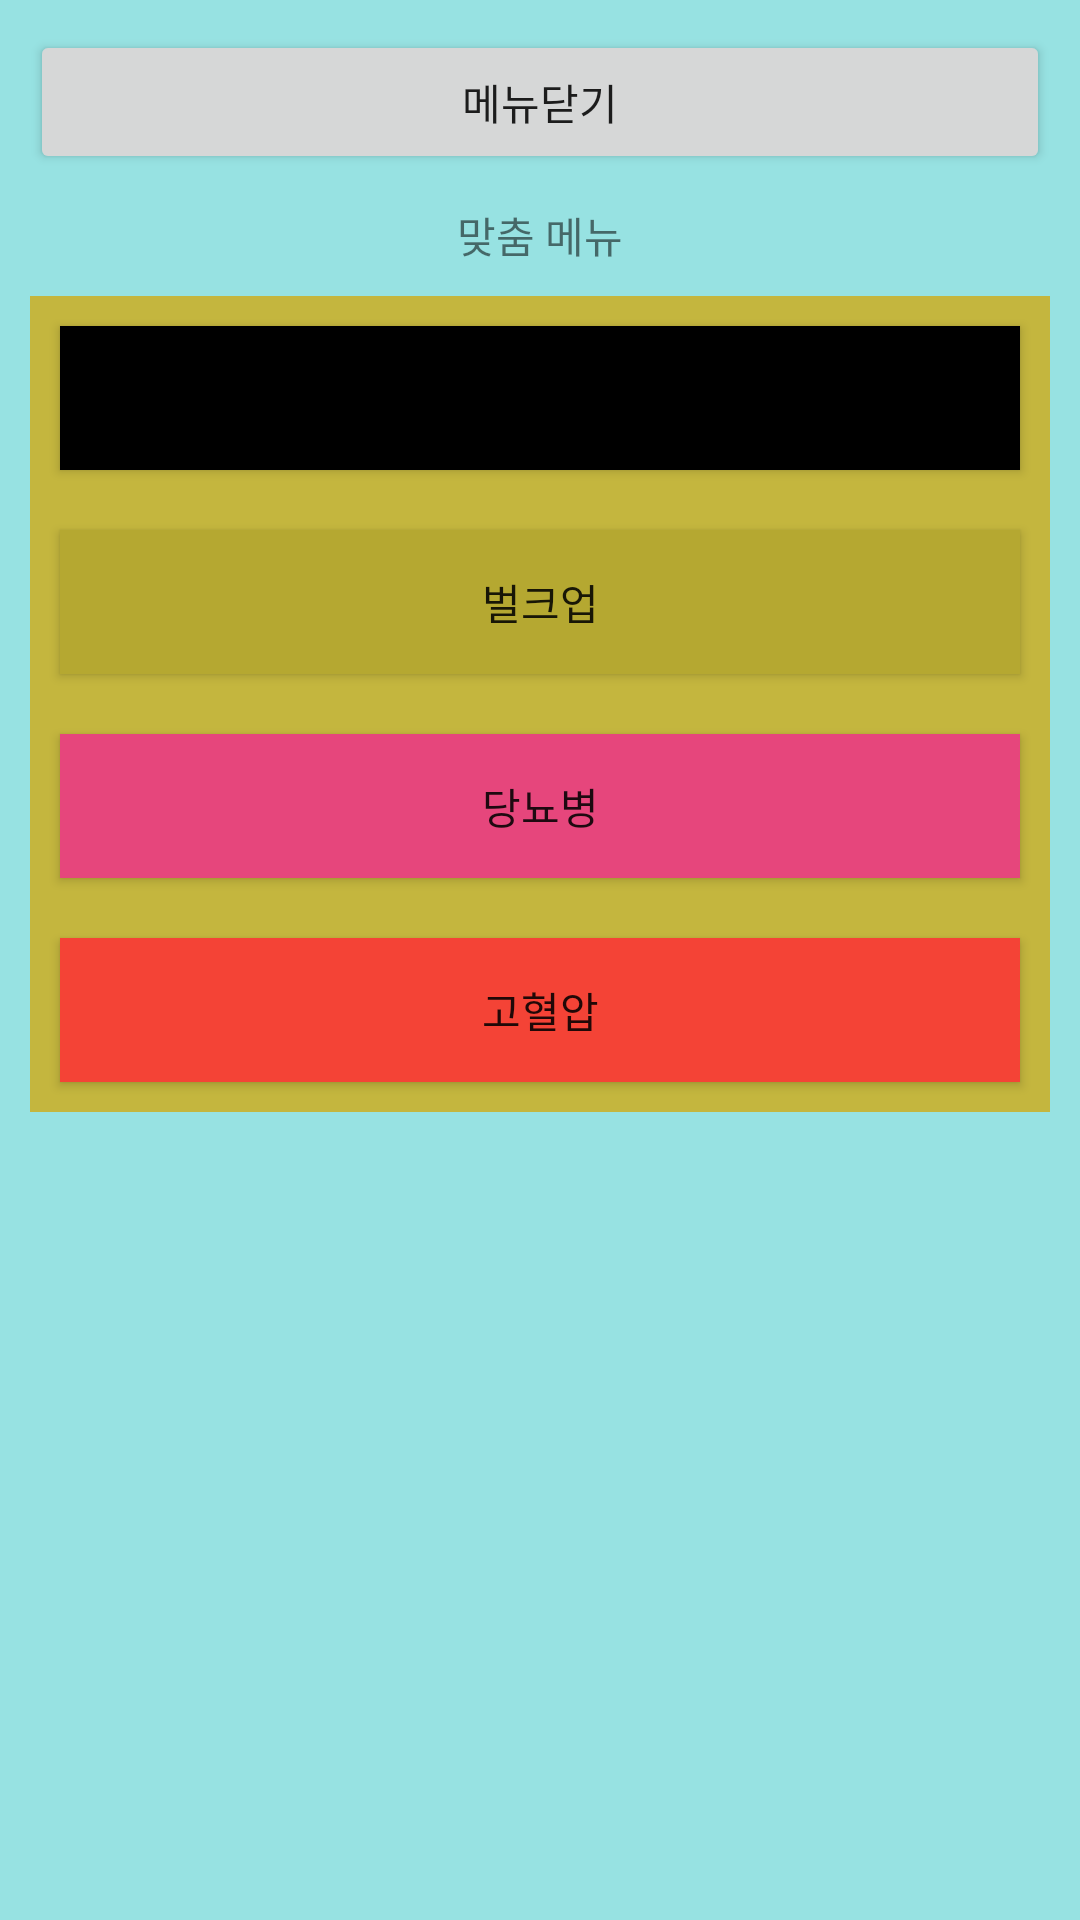

Reconstruct the res/layout file that produces this screen, plus the resources it refers to.
<!-- AndroidManifest.xml: application theme Theme.Mymanager -->
<!-- res/layout/activity_drawer.xml -->
<?xml version="1.0" encoding="utf-8"?>
<LinearLayout xmlns:android="http://schemas.android.com/apk/res/android"
    android:layout_width="240dp"
    android:layout_height="match_parent"
    android:layout_gravity="start"
    android:background="#B16AD6D5"
    android:id="@+id/drawer"
    android:orientation="vertical">


    <Button
        android:id="@+id/btn_close"
        android:layout_width="match_parent"
        android:layout_height="wrap_content"
        android:layout_margin="10dp"
        android:text="메뉴닫기"/>

    <TextView
        android:id="@+id/menu_list"
        android:layout_width="match_parent"
        android:layout_height="wrap_content"
        android:gravity="center"
        android:text="맞춤 메뉴"/>

    <LinearLayout

        android:layout_width="match_parent"
        android:layout_height="wrap_content"
        android:layout_margin="10dp"
        android:background="#C4B63E"
        android:orientation="vertical">

        <Button
            android:id="@+id/Diet_btn"
            android:layout_margin="10dp"
            android:layout_width="match_parent"
            android:layout_height="wrap_content"
            android:gravity="center"
            android:background="#000000"
            android:text="다이어트"

            />
        <Button
            android:layout_margin="10dp"
            android:id="@+id/bulk_btn"
            android:layout_width="match_parent"
            android:layout_height="wrap_content"
            android:gravity="center"
            android:background="#B5A831"
            android:text="벌크업"
            />
        <Button
            android:id="@+id/dn_btn"
            android:layout_margin="10dp"
            android:layout_width="match_parent"
            android:layout_height="wrap_content"
            android:gravity="center"
            android:background="#E6467C"
            android:text="당뇨병"
            />
        <Button
            android:id="@+id/go_btn"
            android:layout_margin="10dp"
            android:layout_width="match_parent"
            android:layout_height="wrap_content"
            android:gravity="center"
            android:background="#F44336"
            android:text="고혈압"
            />

    </LinearLayout>

</LinearLayout>
<!-- resources referenced by this layout -->
<resources>
  <style name="Theme.Mymanager" parent="Theme.MaterialComponents.DayNight.DarkActionBar">
          
          <item name="colorPrimary">@color/purple_500</item>
          <item name="colorPrimaryVariant">@color/purple_700</item>
          <item name="colorOnPrimary">@color/white</item>
          
          <item name="colorSecondary">@color/teal_200</item>
          <item name="colorSecondaryVariant">@color/teal_700</item>
          <item name="colorOnSecondary">@color/black</item>
          
          <item name="android:statusBarColor" tools:targetApi="l">?attr/colorPrimaryVariant</item>
          
      </style>
  <!-- not gathered from this repository: default colours our renderer supplied (Android Studio template values) -->
  <color name="purple_500">#FF6200EE</color>
  <color name="purple_700">#FF3700B3</color>
  <color name="teal_200">#FF03DAC5</color>
  <color name="teal_700">#FF018786</color>
  <color name="black">#FF000000</color>
  <color name="white">#FFFFFFFF</color>
</resources>
